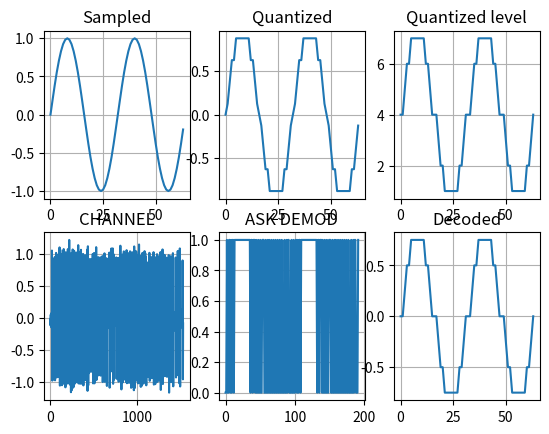

Generate this figure with matplotlib:


from math import *
from matplotlib.pyplot import *
from random import uniform as randnum

#설정#######################################################################
periods = 2 # sin 신호의 길이를 주기단위로 표시 radi(max) = 2*pi*periods  ##
sampling = 32 # 한 주기당 샘플링할 표본 갯수                              ##
quantbit = 3                                                              ##
extend = 8                                                                ##
u = 0                       #평균                                         ##
es = 1                      #분산                                         ##
es_ovr_n0 = 20                                                            ##
######################노이즈, 변복조방식,수신기 설정                      ##
AWGN_EN = True                                                            ##
ASK_EN = True                                                             ##
INTEG_RECEIVER = True                                                     ##
############################################################################
SNR = pow(10,es_ovr_n0/10)
sigma = sqrt(es/(2*SNR))

def AWGN():
    a = 0.3989422804014327 #1/sqrt(2*pi)
    temp = randnum(0,1)
    temp = sigma * sqrt(2.0 * log(1.0 / (1.0-temp)))
    temp = u + temp * cos(2*pi*randnum(0,1))
    return temp


quantizing = 2**quantbit # 양자화 근사치 갯수(3비트)
total_samples = periods*sampling
sampled = []
quantized = []
quantized_level = []
codebit = []
coded = []
pcm = []
pcm_ex = []
integ = []
picked = []
decoded = []
ASK = []
CHANNEL = []
#######################################################################
#표본화
for x in range(total_samples):
    radi = round((x/sampling)*2,3) # radi*pi = 실제 radian 실수값 ->radi를 읽기편함
    value = round(sin(radi*pi),3) # sin 함수 사용시 radi에 pi를 곱해서 사용해야함
    sampled.append(value) # 배열의 맨 뒤에 값 추가





sigmax = max(sampled) # 샘플된 값들중 가장 큰 값
sigmin = min(sampled) # 샘플된 값들중 가장 작은 값
level = (sigmax-sigmin)/quantizing # 양자화 레벨
quanq = level/2 # 양자화 레벨사이 중간값으로 근사화하기위함



#양자화
for x in range(total_samples):
    doma = sampled[x] # 샘플된 신호를 도마위에올림
    if doma==0:
            quantized.append(0)
            quantized_level.append(quantizing//2)
    else:
        for n in range(quantizing//2): # 양수부분만의 양자화레벨만큼 반복
            if level*n<abs(doma)<=level*(n+1): # 양자화 레벨 구간 판단
                if doma<0:
                    quantized.append(round(-(level*n)-quanq,3)) # 음수일때 소숫점 3째자리까지 근사화
                    quantized_level.append((quantizing//2)-n)
                else: 
                    quantized.append(round((level*n)+quanq,3)) # 양수일때 소숫점 3째자리까지 근사화
                    quantized_level.append(n+(quantizing//2))
                


#coded배열 0으로 초기화
coded = [[0]*quantbit for i in range(len(quantized_level))]
        
#부호화
for x in range(len(quantized_level)):
    doma = quantized_level[x]
    for n in list(reversed(range(quantbit))):
        #print(doma,n,doma//(2**n))
        if doma//(2**n)==1:
            
            coded[x][n] = 1
            doma = doma % (2**n)
            
        else:
            coded[x][n]=0

#pcm신호 파형만들기위함(lsb->msb순서로 전송)
for x in range(len(coded)):
    for n in range(len(coded[x])):
        pcm.append(coded[x][n])
#pcm 신호 늘리기
for x in pcm:
    for n in range(extend):
        pcm_ex.append(x)


#변조
## ASK                자체적으로 배열을 늘림
if ASK_EN:
    for x in pcm:
        for n in range(1,extend+1):
            ASK.append(x * sin(((2 * pi)/extend)*n))
    CHANNEL = ASK  # 전송



else:
    CHANNEL = pcm_ex




    
#######################################################
#                        송신                         #
#######################################################

## <channel>
pcm = []
#AWGN Enable시 잡음 추가
if AWGN_EN:
    for x in range(len(CHANNEL)):
        CHANNEL[x] += AWGN()
        
subplot(234)
plot(CHANNEL)
title('CHANNEL')
grid(True)

## </channel>

#######################################################
#                        수신                         #
#######################################################





#ASK 복조
if ASK_EN:
    ASK=[]
    maxmax = max(CHANNEL)
    doma = 0
    for x in range(0,len(CHANNEL),extend):
        for n in range(extend):
            ASK.append((CHANNEL[x+n]) * sin(((2 * pi)/extend)*(n+1)))

    CHANNEL = []
    CHANNEL = ASK
    

    

if True: #dummy
    #적분수신기
    if INTEG_RECEIVER:
        doma = 0
        pcm = []
        for x in range(len(CHANNEL)):
            if x%extend == 0:
                doma = 0
            else:
                doma += CHANNEL[x]
            integ.append(doma) # 적분
    
        #비트판별 (적분된것 판별시점(최대일때))
        for x in range(extend-1,len(integ),extend):
            if integ[x]<(max(integ)/2):
                pcm.append(0)
            else:
                pcm.append(1)
        
        if ASK_EN:
            subplot(235)
            plot(pcm)
            title('ASK DEMOD')
            grid(True)
        else:
            subplot(235)
            plot(integ)
            title('INTEGRAL')
            grid(True)

    else:
        pcm = []
        #print(max(CHANNEL)/2)
        for x in range(0,len(CHANNEL),extend):
            #print(CHANNEL[x])
            if max(CHANNEL[x:(x+extend)])<(max(CHANNEL)/2):
                pcm.append(0)
            else:
                pcm.append(1)
        
        

        if ASK_EN:
            subplot(235)
            plot(pcm)
            title('ASK DEMOD')
            grid(True)
        else:
            subplot(235)
            plot(pcm)
            title('PCM RECEIVE')
                   
#디코더(파형복원)
for x in range(0,len(pcm),quantbit):
    buffer = 0
    for n in range(quantbit):
        buffer += (pcm[x+n])*(2**n)
    if buffer<(quantizing//2):
       buffer = -(((quantizing//2)-buffer)*level)
    else:
       buffer = ((buffer-(quantizing//2)))*level
    decoded.append(buffer)



subplot(231)
title('Sampled')
grid(True)
plot(sampled)

subplot(232)
plot(quantized)
title('Quantized')
grid(True)

subplot(233)
plot(quantized_level)
title('Quantized level')
grid(True)






subplot(236)
plot(decoded)
title('Decoded')
grid(True)

print('AWGN : {}\nASK : {}\nINTEG_RECEIVER : {}'.format(AWGN_EN,ASK_EN,INTEG_RECEIVER))
print("%d개의 주기,  주기당 %d개의 샘플, 총 %d개의 샘플, %d개의 양자화 레벨, %d개의 펄스"%(periods,sampling,total_samples,quantizing,len(pcm_ex)))
             
show()
